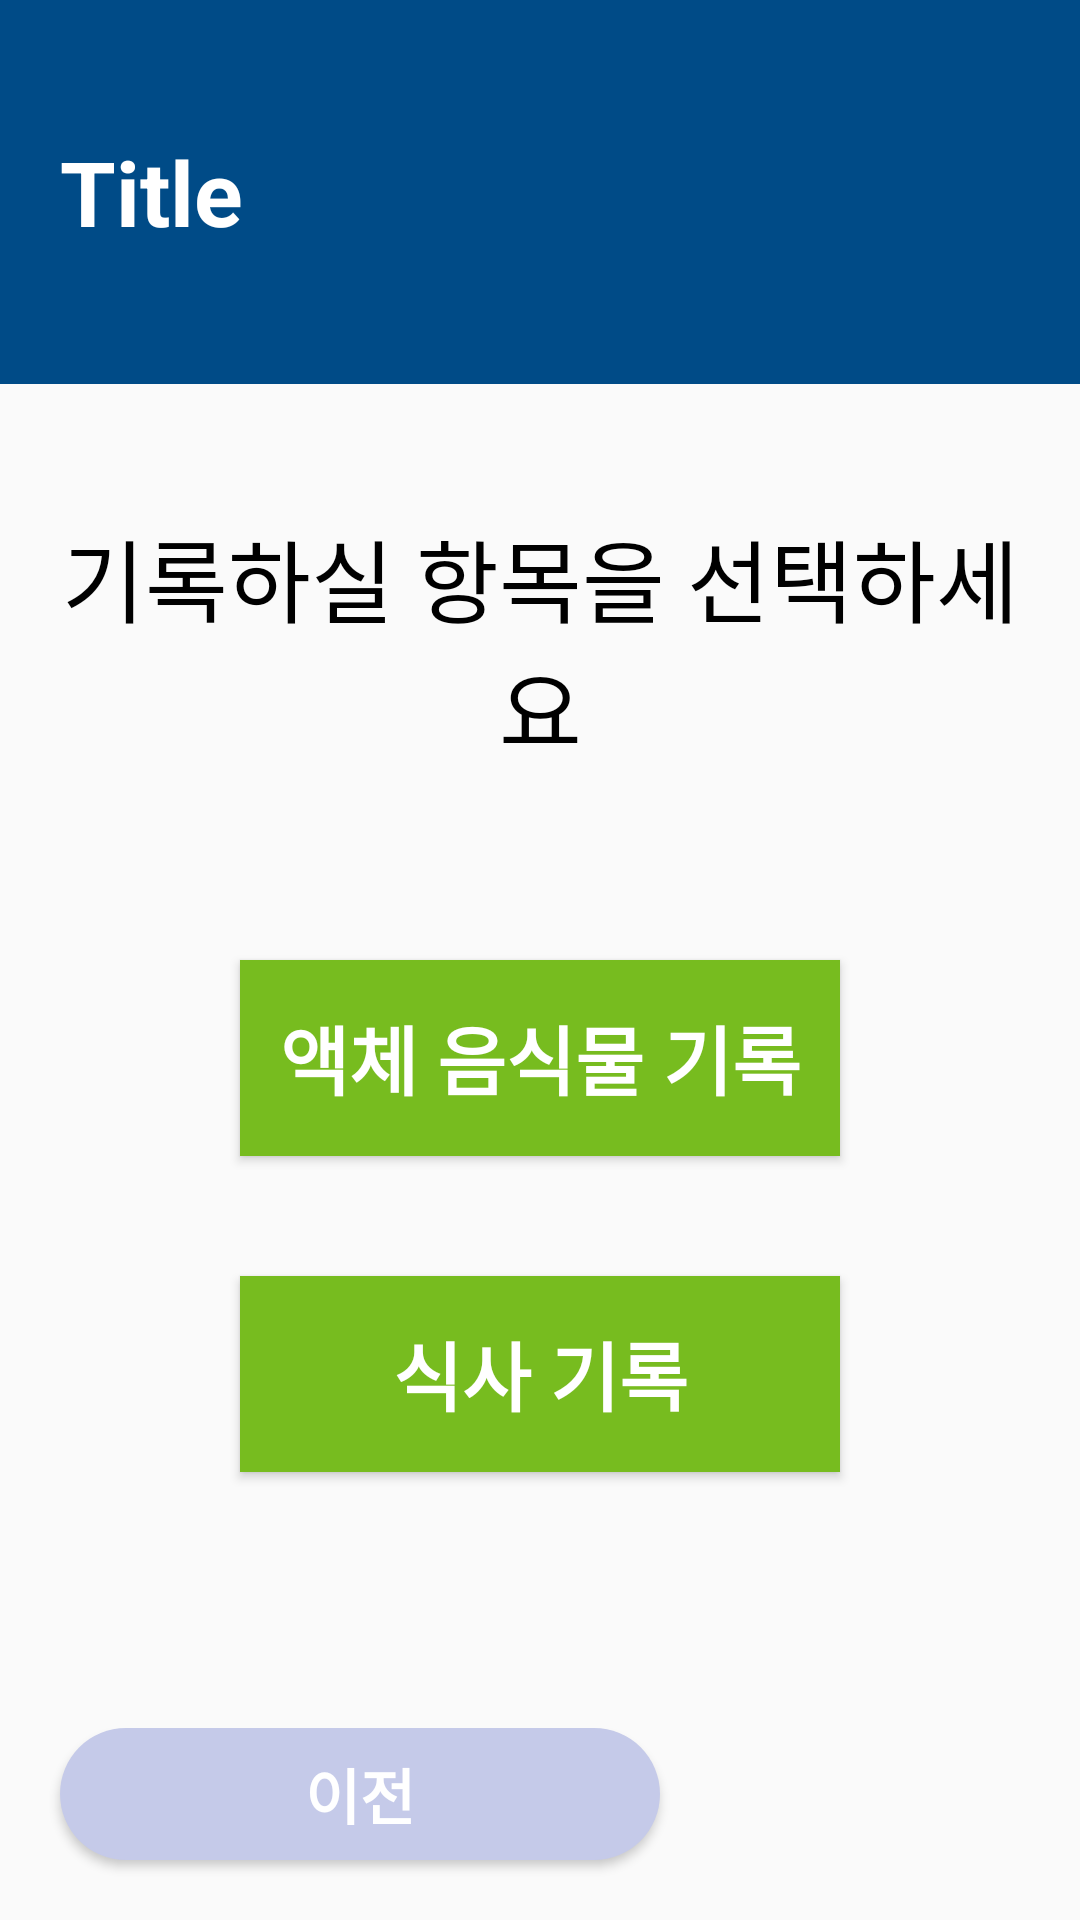

This screen was rendered from an Android layout file. Write that file and the resources it references.
<!-- AndroidManifest.xml: application theme AppTheme -->
<!-- res/layout/activity_consume_menu.xml -->
<?xml version="1.0" encoding="utf-8"?>
<LinearLayout xmlns:android="http://schemas.android.com/apk/res/android"
    android:orientation="vertical"
    android:weightSum="10"
    android:layout_width="match_parent" android:layout_height="match_parent">

    <TextView
        android:layout_weight="2"
        style="@style/Title" android:id="@+id/title" android:text="Title"/>

    <LinearLayout
        android:layout_weight="7"
        android:orientation="vertical"
        android:weightSum="4"
        android:layout_width="match_parent"
        android:layout_height="0dp">

        <TextView
            android:layout_weight="1"
            android:id="@+id/tv"
            android:text="기록하실 항목을 선택하세요"
            style="@style/Content"
            android:gravity="center"
            android:layout_gravity="center_horizontal"
            android:layout_width="wrap_content"
            android:layout_height="wrap_content" />

        <Button
            android:id="@+id/bt_liq"
            android:layout_margin="20sp"
            android:layout_weight="1"
            android:layout_height="0dp"
            style="@style/Menu"
            android:layout_width="200sp"
            android:layout_gravity="center_horizontal"
            android:text="액체 음식물 기록" />

        <Button
            android:id="@+id/bt_con"
            android:layout_margin="20sp"
            android:layout_weight="1"
            android:layout_height="0dp"
            android:layout_width="200sp"
            style="@style/Menu"
            android:layout_gravity="center_horizontal"
            android:text="식사 기록" />


    </LinearLayout>

    <RelativeLayout
        android:layout_weight="1"
        android:layout_width="match_parent"
        android:layout_height="0dp">

        <Button
            android:id="@+id/Bnt_prev"
            style="@style/Bt_prev" />
    </RelativeLayout>

</LinearLayout>
<!-- resources referenced by this layout -->
<resources>
  <style name="Bt_prev">
          <item name="android:layout_width">200sp</item>
          <item name="android:layout_height">wrap_content</item>
          <item name="android:layout_alignParentLeft">true</item>
          <item name="android:layout_marginLeft">20sp</item>
          <item name="android:layout_marginBottom">20sp</item>
          <item name="android:text">이전</item>
          <item name="android:textSize">20sp</item>
          <item name="android:textStyle">bold</item>
          <item name="android:textColor">@color/White</item>
          <item name="android:background">@drawable/capsule</item>
      </style>
  <style name="Content">
          <item name="android:textColor">@color/Black</item>
          <item name="android:gravity">center_horizontal</item>
          <item name="android:textSize">30sp</item>
          <item name="android:layout_margin">10sp</item>
      </style>
  <style name="Menu">
          <item name="android:gravity">center</item>
          <item name="android:layout_marginTop">15sp</item>
          <item name="android:layout_height">0dp</item>
          <item name="android:layout_width">150sp</item>
          <item name="android:textSize">25sp</item>
          <item name="android:textColor">@color/White</item>
          <item name="android:background">@color/Green</item>
          <item name="android:textStyle">bold</item>
      </style>
  <style name="Title">
          <item name="android:layout_width">match_parent</item>
          <item name="android:layout_height">0dp</item>
          <item name="android:layout_alignParentTop">true</item>
          <item name="android:textSize">30sp</item>
          <item name="android:textStyle">bold</item>
          <item name="android:textColor">@color/White</item>
          <item name="android:gravity">center_vertical</item>
          <item name="android:paddingLeft">20dp</item>
          <item name="android:background">@color/Blue</item>
      </style>
  <style name="AppTheme" parent="Base.Theme.AppCompat.Light.DarkActionBar">
          
          <item name="colorPrimary">@color/colorPrimary</item>
          <item name="colorPrimaryDark">@color/colorPrimaryDark</item>
          <item name="colorAccent">@color/colorAccent</item>
      </style>
  <color name="White">#FFFFFF</color>
  <!-- drawable capsule (drawable) -->
  <?xml version="1.0" encoding="utf-8"?>
  <shape xmlns:android="http://schemas.android.com/apk/res/android"
      android:shape="rectangle" >
  
      <corners
          android:bottomLeftRadius="30dp"
          android:bottomRightRadius="30dp"
          android:radius="60dp"
          android:topLeftRadius="30dp"
          android:topRightRadius="30dp" />
  
      <solid android:color="#c5cae9" />
  
      <padding
          android:bottom="0dp"
          android:left="0dp"
          android:right="0dp"
          android:top="0dp" />
  
      <size
          android:height="60dp"
          android:width="270dp" />
  
  </shape>
  <color name="Black">#000000</color>
  <color name="Green">#77bc1f</color>
  <color name="Blue">#004b87</color>
  <color name="colorPrimary">#3F51B5</color>
  <color name="colorPrimaryDark">#303F9F</color>
  <color name="colorAccent">#FF4081</color>
</resources>
